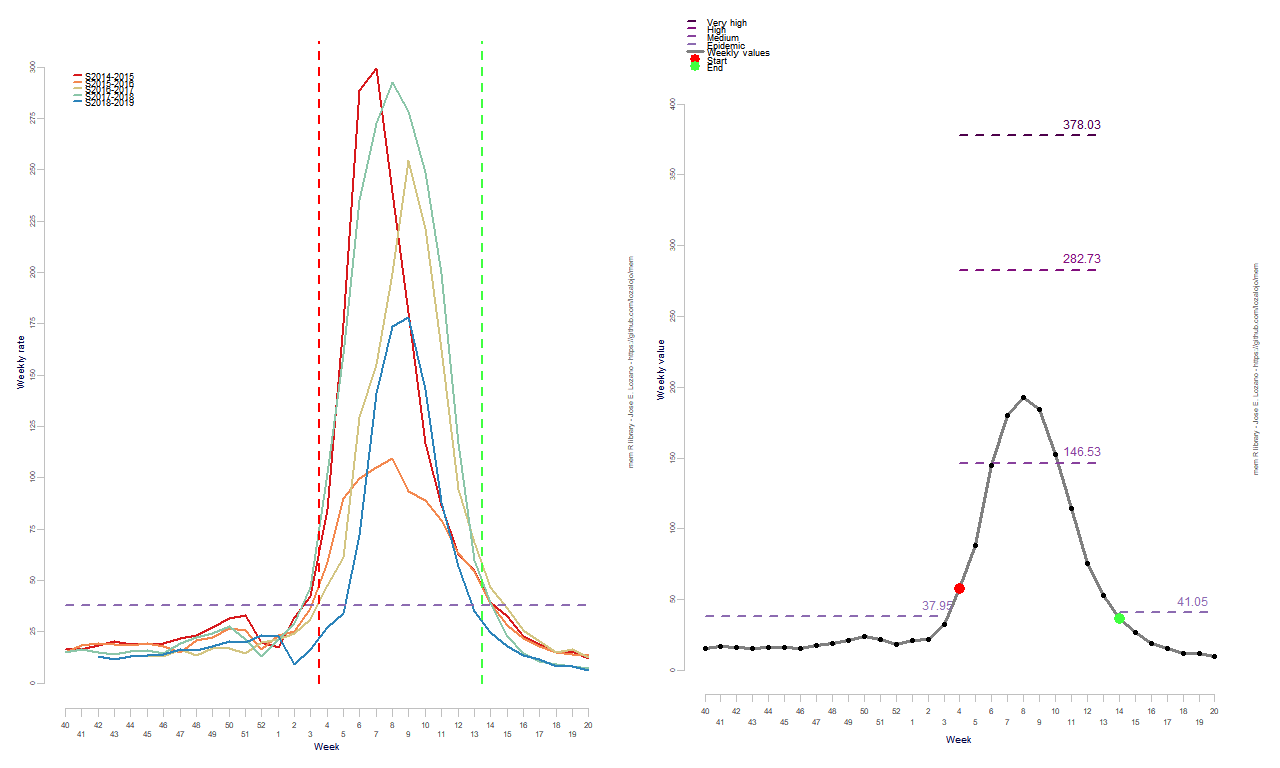

The table this chart was drawn from, first rows:
RelativeWeek, Intensity
1, 15.41
2, 17.08
3, 16.22
4, 15.71
5, 16.19
6, 16.07
7, 15.49
8, 17.56
9, 18.74
10, 21.44
11, 24.05
12, 22.08
13, 18.09
14, 21.2
15, 21.86
16, 32.65
17, 58.1
18, 88.07
19, 144.6
20, 179.8
21, 192.6
22, 184.2
23, 152.3
24, 114.4
25, 75.71
26, 53.27
27, 37.01
28, 26.59
29, 19.01
30, 15.39
31, 12.11
32, 11.74
33, 9.834
